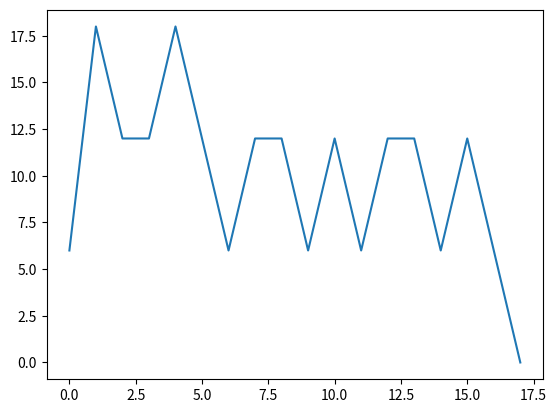

This figure's Python source:
import numpy as np
from matplotlib import pyplot as plt

class Network:
    def __init__(self) -> None:
        self.W = np.array([0.33, 0.57])
        self.T = lambda x: -3 if x >= 5.5 else -9
        self.a = 0.1
        print(self.W)

    def train(self, input_data: np.array, reference_data: np.array):
        error_arr = []
        epoch = 0
        while True:
            epoch += 1
            E = 0
            for input, reference in zip(input_data, reference_data):
                output = self.T(input @ self.W)
                error = output - reference
                self.W -= self.a * input * error
                E += abs(error)
            error_arr.append(E)
            if E == 0:
                break
            
        print(f"Всего эпох {epoch}"
              )
        plt.plot(range(len(error_arr)), error_arr)
        plt.show()
    
    def sort(self, input):
        return self.T(input @ self.W)


input_data = np.array([[4, 4], [4, 7], [7, 4], [7, 7]])
reference = np.array([-9, -9, -3, -3])

NN = Network()
NN.train(input_data, reference)
print(NN.sort(np.array([4, 4])))
print(NN.sort(np.array([4, 7])))
print(NN.sort(np.array([7, 4])))
print(NN.sort(np.array([7, 7])))
print(NN.sort(np.array([9, 9])))
print(NN.sort(np.array([-1, -1])))
print(NN.sort(np.array([8, 0])))
print(NN.sort(np.array([0, 1])))